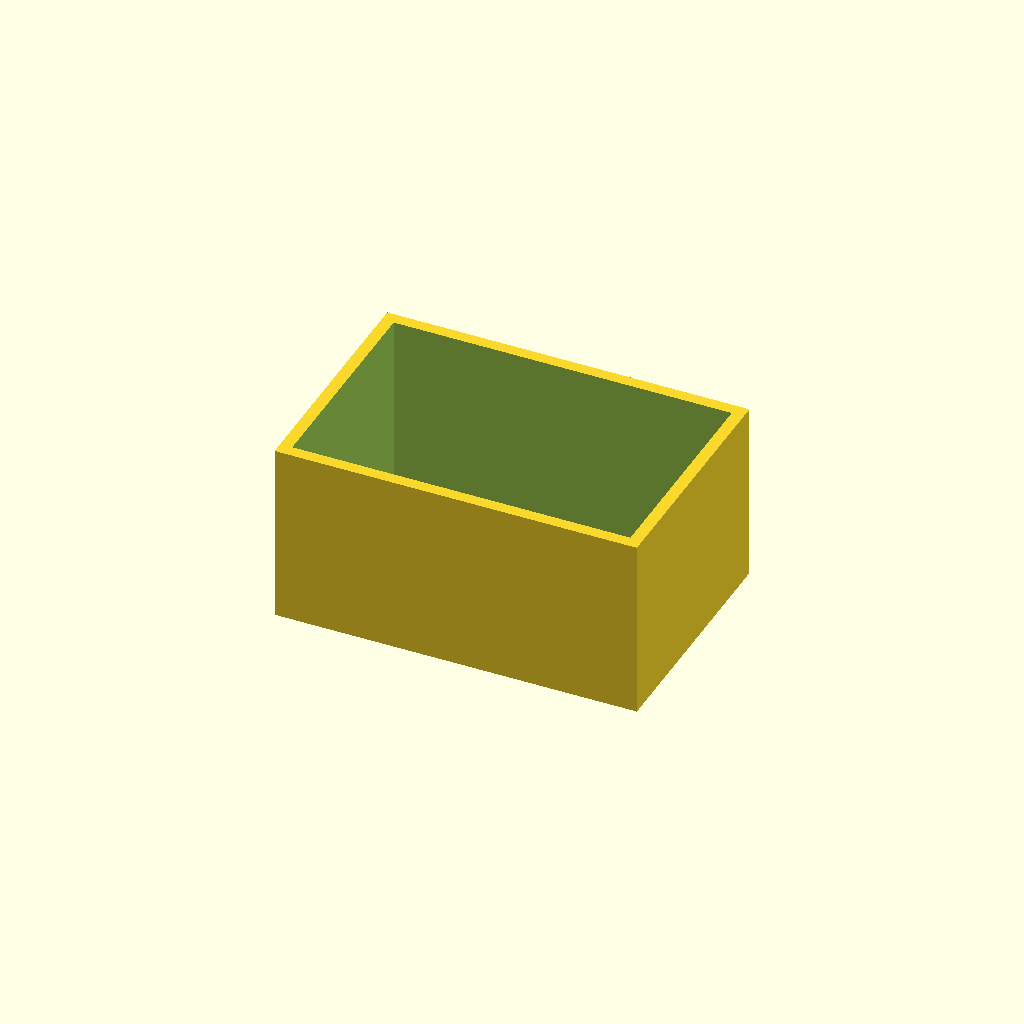
Cell 1: the model at its default parameters.
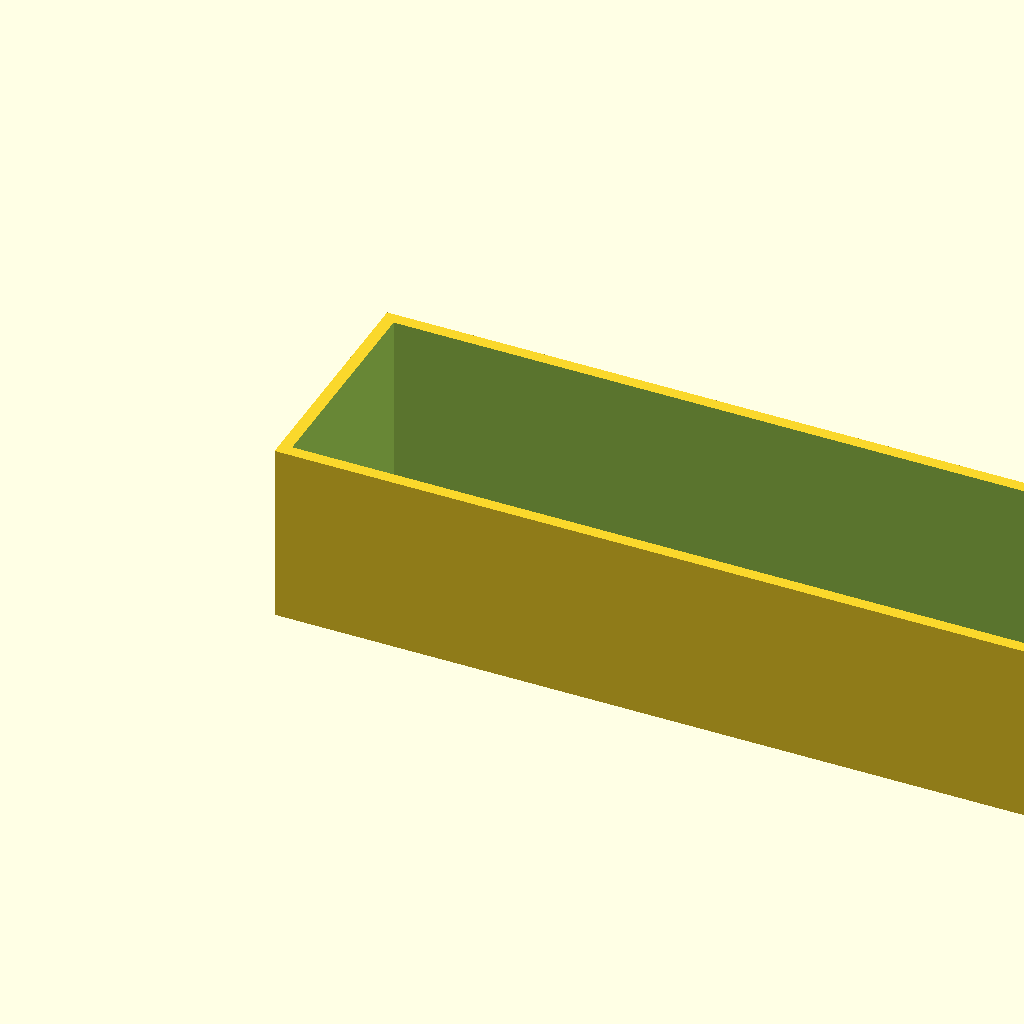
Cell 2 — width set to 200, the other parameters unchanged.
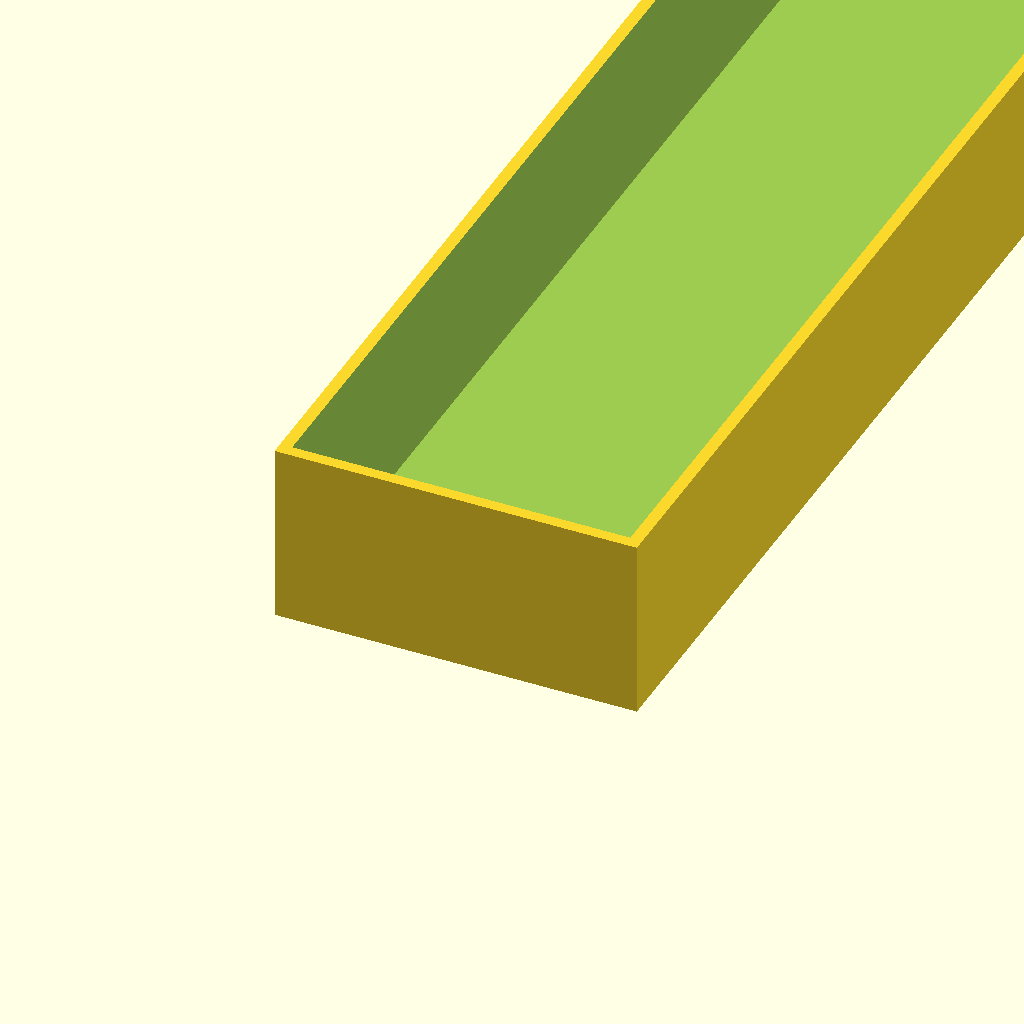
Cell 3: the same model with depth = 200.
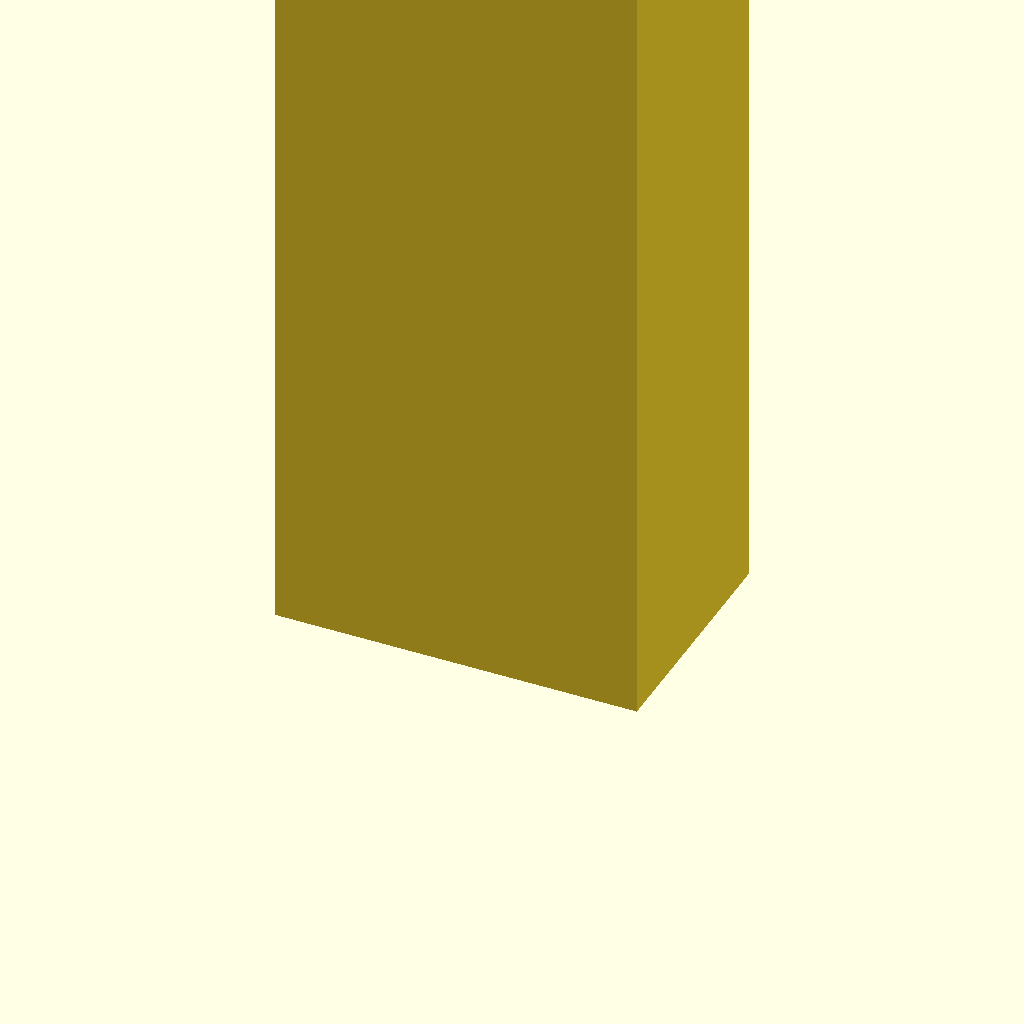
Cell 4: the same model with height = 150.
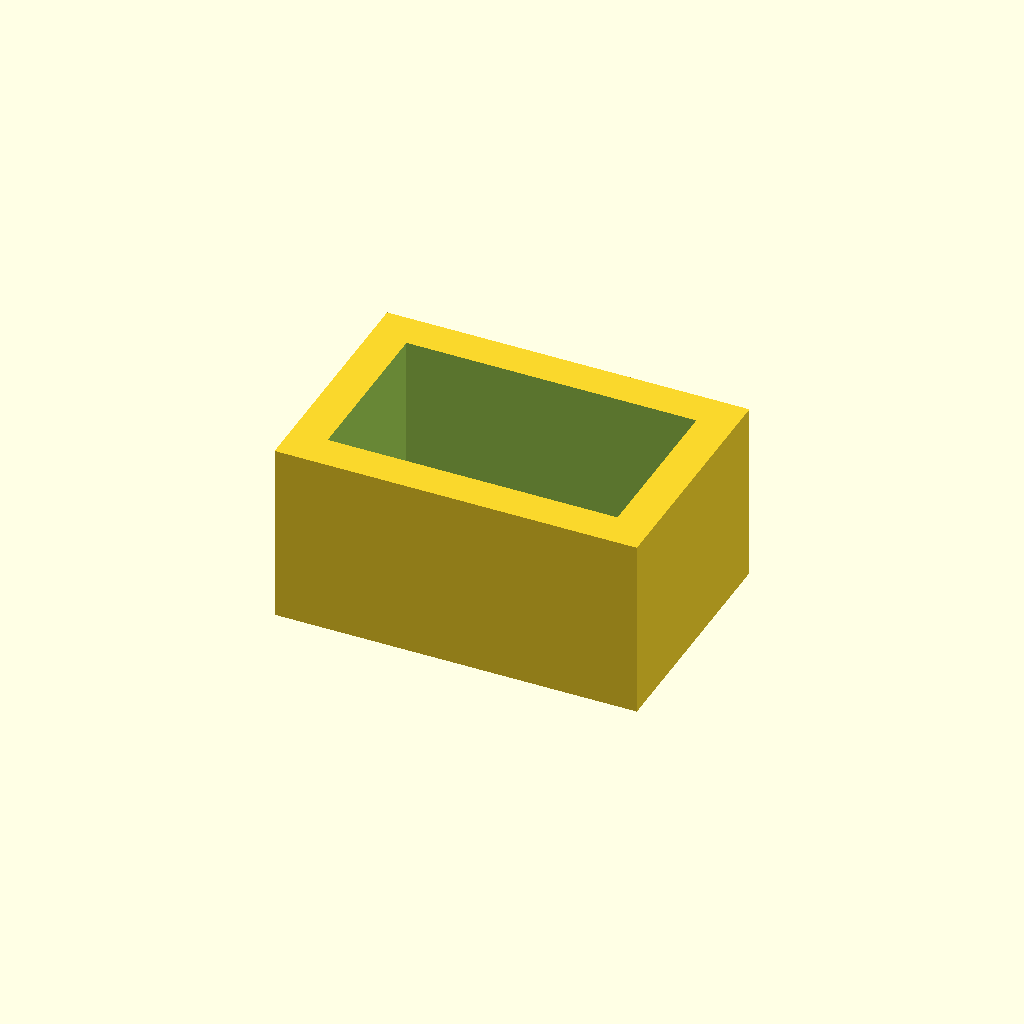
Cell 5 — wall set to 6, the other parameters unchanged.
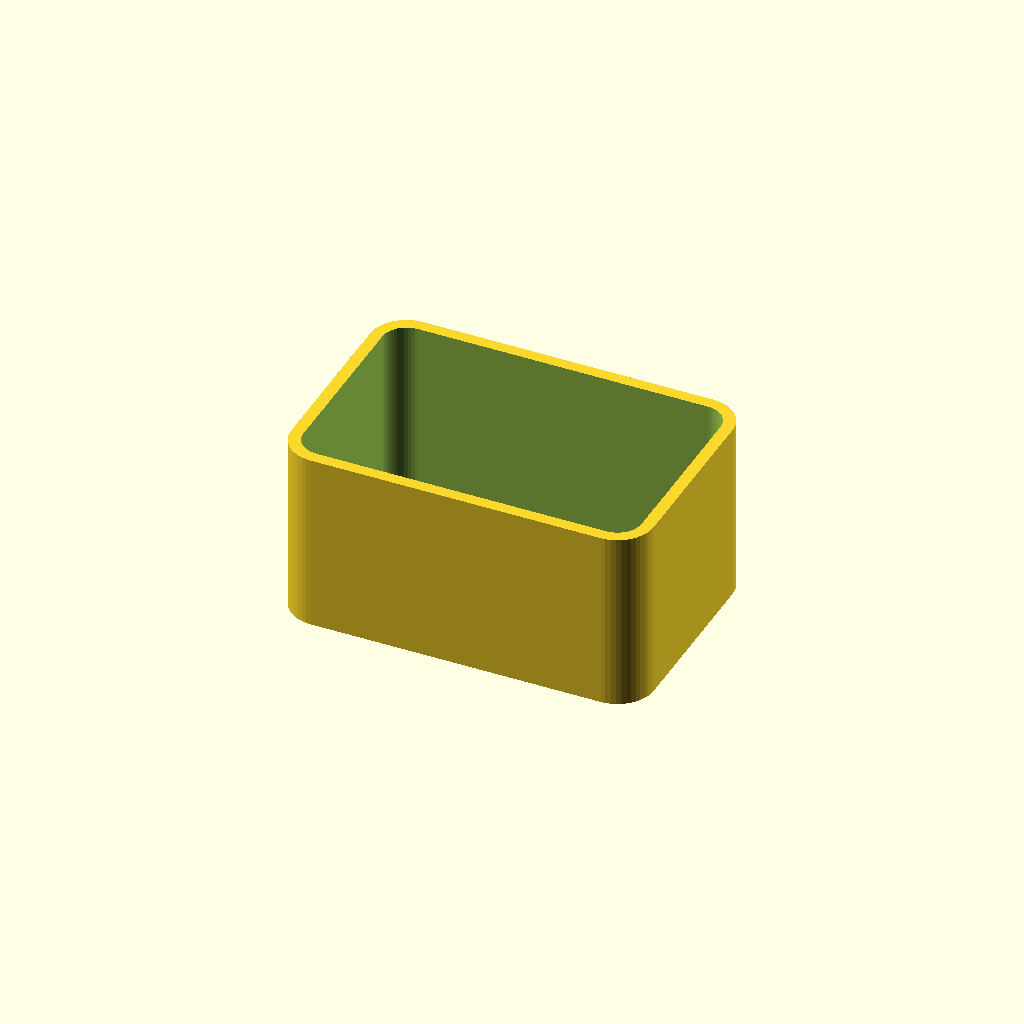
Cell 6 — corner_style set to "rounded", the other parameters unchanged.
All cells are drawn from one camera (rotation 55°, 0°, 25°, orthographic, colour scheme Cornfield), so only the parameter changes between them.
OpenSCAD source file src/templates/builtin/box/box.scad:
/* [Dimensions] */
// Width of the box (mm)
width = 60; // [20:200]
// Depth of the box (mm)
depth = 40; // [20:200]
// Height of the box (mm)
height = 30; // [10:150]
// Wall thickness (mm)
wall = 2; // [1:0.5:6]

/* [Options] */
// Add a flat lid next to the box
with_lid = false;
// Corner style
corner_style = "sharp"; // [sharp:Sharp, rounded:Rounded]

/* [Hidden] */
$fn = 48;

module rounded_rect(size, r) {
    if (r <= 0) {
        square([size[0], size[1]]);
    } else {
        hull() {
            for (x = [r, size[0] - r])
                for (y = [r, size[1] - r])
                    translate([x, y]) circle(r = r);
        }
    }
}

module box() {
    r = corner_style == "rounded" ? min(8, wall * 2 + 2) : 0;
    difference() {
        linear_extrude(height = height)
            rounded_rect([width, depth], r);
        translate([wall, wall, wall])
            linear_extrude(height = height)
                rounded_rect([width - wall * 2, depth - wall * 2], max(r - wall, 0));
    }
}

box();

if (with_lid) {
    translate([0, depth + 10, 0])
        linear_extrude(height = wall)
            square([width, depth]);
}
Customizer parameters (derived from the source; name, type, default, range or options):
width: number, default 60, range 20 to 200
depth: number, default 40, range 20 to 200
height: number, default 30, range 10 to 150
wall: number, default 2, range 1 to 6, step 0.5
with_lid: bool, default false
corner_style: string, default "sharp", options "sharp", "rounded"
